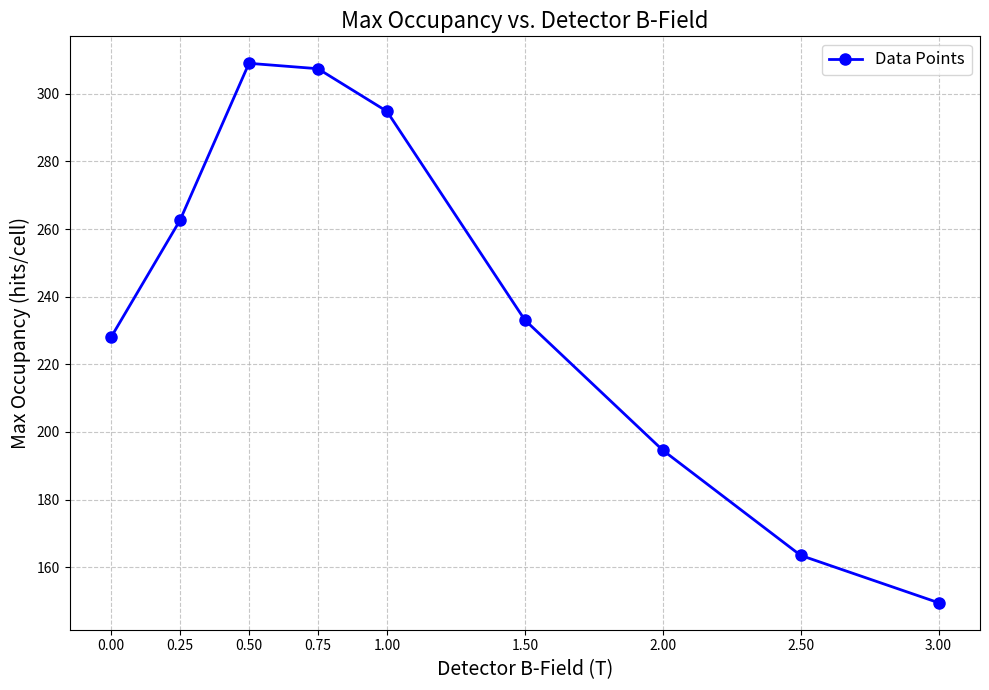
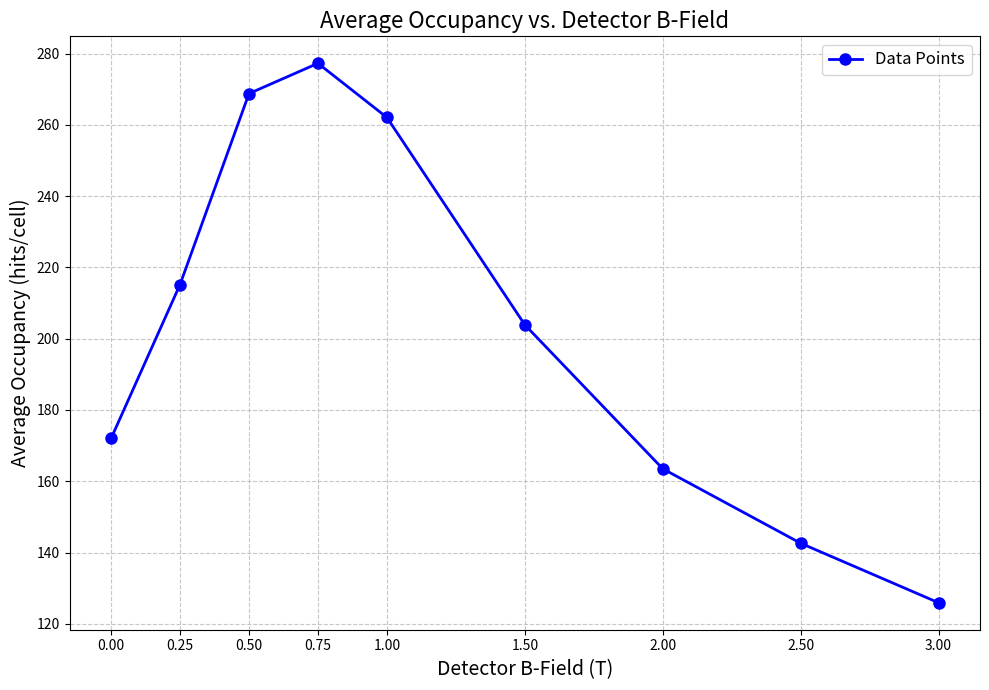

Write the Python code that produced these figures, in order.
import numpy as np
import matplotlib.pyplot as plt
import os

# Input data
b_field_T = np.array([0, 0.25, 0.5, 0.75, 1, 1.5, 2, 2.5, 3], dtype=float)
max_occs   = np.array([228.0, 262.6, 309.0, 307.4, 294.8, 233.1, 194.6, 163.5, 149.5], dtype=float)
avg_occs   = np.array([172.0, 215.2, 268.8, 277.3, 262.1, 203.9, 163.5, 142.6, 125.9], dtype=float)

def plot_b_field_occupancy(b_field, y_data, label, outdir="b_field_occupancy_analysis"):
    os.makedirs(outdir, exist_ok=True)
    plt.figure(figsize=(10, 7))
    plt.plot(b_field, y_data, 'o-', ms=8, lw=2, color='blue', label='Data Points')
    plt.title(f"{label} vs. Detector B-Field", fontsize=16)
    plt.xlabel("Detector B-Field (T)", fontsize=14)
    plt.ylabel(f"{label} (hits/cell)", fontsize=14)
    plt.grid(True, which="both", ls="--", alpha=0.7)
    plt.legend(fontsize=12)
    plt.xticks(b_field)
    plt.tight_layout()
    outpath = os.path.join(outdir, f"{label.lower().replace(' ', '_')}_vs_b_field.png")
    plt.savefig(outpath)
    plt.close()
    print(f"[{label}] Plot saved to {outpath}")

if __name__ == "__main__":
    plot_b_field_occupancy(b_field_T, max_occs, "Max Occupancy")
    plot_b_field_occupancy(b_field_T, avg_occs, "Average Occupancy")
